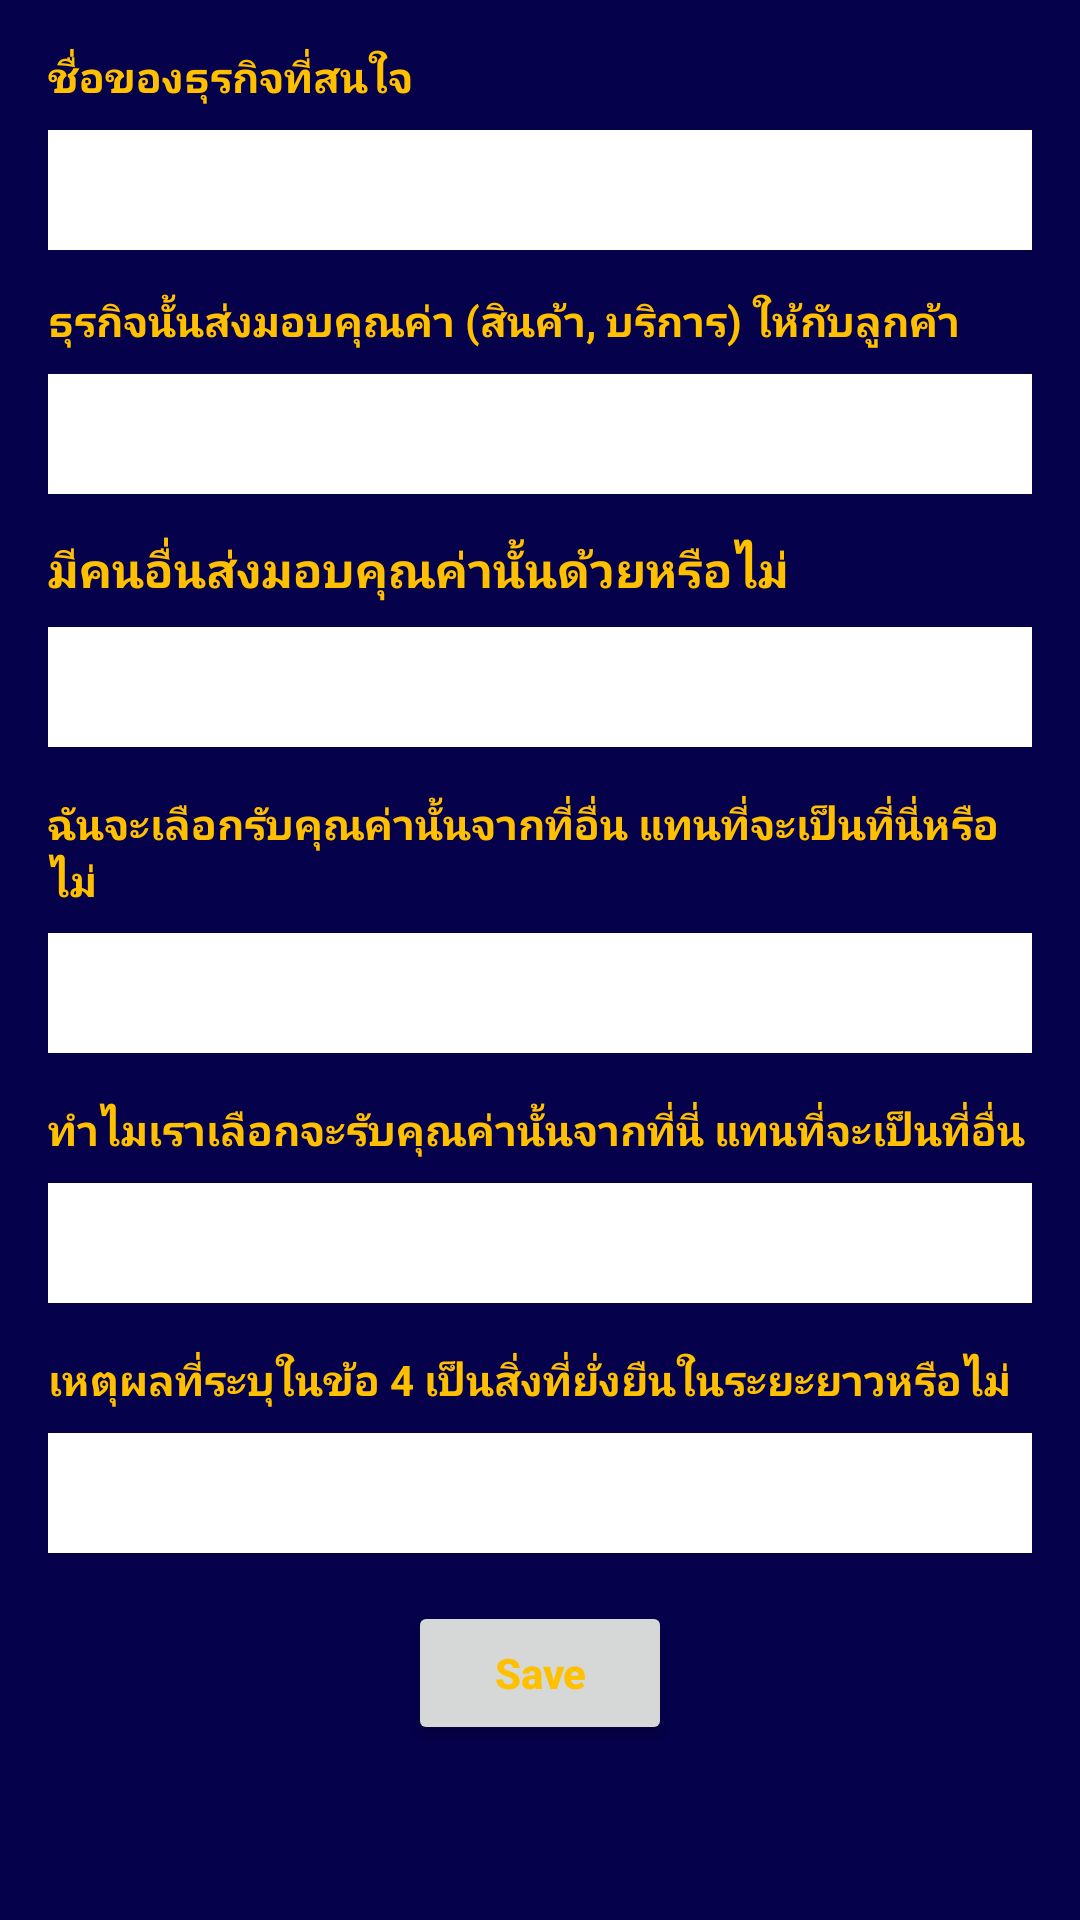

Write the Android layout XML for this screen, with the resource values it uses.
<!-- AndroidManifest.xml: application theme Theme.Neardroid -->
<!-- res/layout/fragment_fishing_net_survey.xml -->
<?xml version="1.0" encoding="utf-8"?>
<androidx.constraintlayout.widget.ConstraintLayout xmlns:android="http://schemas.android.com/apk/res/android"
    xmlns:tools="http://schemas.android.com/tools"
    android:layout_width="match_parent"
    android:layout_height="match_parent"
    xmlns:app="http://schemas.android.com/apk/res-auto"
    android:padding="16dp"
    android:background="@color/deep_blue"
    tools:context=".invest.fisginh_net.fragment.FishingNetSurveyFragment">

    <TextView
        android:id="@+id/nameTextView"
        android:layout_width="match_parent"
        android:layout_height="wrap_content"
        android:textColor="@color/gold"
        android:text="ชื่อของธุรกิจที่สนใจ"
        android:textSize="14sp"
        android:textStyle="bold"
        tools:ignore="MissingConstraints" />

    <EditText
        android:id="@+id/nameEditText"
        android:layout_width="match_parent"
        android:layout_height="40dp"
        app:layout_constraintTop_toBottomOf="@+id/nameTextView"
        app:layout_constraintLeft_toLeftOf="parent"
        app:layout_constraintRight_toRightOf="parent"
        android:textColor="@color/black"
        android:background="@color/white"
        android:layout_marginTop="8dp"
        android:inputType="text" />

    <TextView
        android:id="@+id/questionTextView"
        android:layout_width="match_parent"
        android:layout_height="wrap_content"
        android:textColor="@color/gold"
        android:text="ธุรกิจนั้นส่งมอบคุณค่า (สินค้า, บริการ) ให้กับลูกค้า"
        app:layout_constraintTop_toBottomOf="@id/nameEditText"
        android:layout_marginTop="14dp"
        android:textSize="14sp"
        android:textStyle="bold"
        tools:ignore="MissingConstraints" />

    <EditText
        android:id="@+id/questionEditText"
        android:layout_width="match_parent"
        android:layout_height="40dp"
        app:layout_constraintTop_toBottomOf="@+id/questionTextView"
        app:layout_constraintLeft_toLeftOf="parent"
        app:layout_constraintRight_toRightOf="parent"
        android:textColor="@color/black"
        android:background="@color/white"
        android:layout_marginTop="8dp"
        android:inputType="text" />

    <TextView
        android:id="@+id/questionTextView2"
        android:layout_width="match_parent"
        android:layout_height="wrap_content"
        android:textColor="@color/gold"
        android:text="มีคนอื่นส่งมอบคุณค่านั้นด้วยหรือไม่"
        android:textSize="16sp"
        android:textStyle="bold"
        android:layout_marginTop="14dp"
        app:layout_constraintTop_toBottomOf="@id/questionEditText"
        tools:ignore="MissingConstraints" />

    <EditText
        android:id="@+id/questionEditText2"
        android:layout_width="match_parent"
        android:layout_height="40dp"
        app:layout_constraintTop_toBottomOf="@+id/questionTextView2"
        app:layout_constraintLeft_toLeftOf="parent"
        app:layout_constraintRight_toRightOf="parent"
        android:textColor="@color/black"
        android:background="@color/white"
        android:layout_marginTop="8dp"
        android:inputType="text" />

    <TextView
        android:id="@+id/questionTextView3"
        android:layout_width="match_parent"
        android:layout_height="wrap_content"
        android:textColor="@color/gold"
        android:text="ฉันจะเลือกรับคุณค่านั้นจากที่อื่น แทนที่จะเป็นที่นี่หรือไม่"
        android:textSize="14sp"
        android:textStyle="bold"
        android:layout_marginTop="16dp"
        app:layout_constraintTop_toBottomOf="@id/questionEditText2"
        tools:ignore="MissingConstraints" />

    <EditText
        android:id="@+id/questionEditText3"
        android:layout_width="match_parent"
        android:layout_height="40dp"
        app:layout_constraintTop_toBottomOf="@+id/questionTextView3"
        app:layout_constraintLeft_toLeftOf="parent"
        app:layout_constraintRight_toRightOf="parent"
        android:background="@color/white"
        android:textColor="@color/black"
        android:layout_marginTop="8dp"
        android:inputType="text" />

    <TextView
        android:id="@+id/questionTextView4"
        android:layout_width="match_parent"
        android:layout_height="wrap_content"
        android:textColor="@color/gold"
        android:text="ทำไมเราเลือกจะรับคุณค่านั้นจากที่นี่ แทนที่จะเป็นที่อื่น"
        android:textSize="14sp"
        android:textStyle="bold"
        android:layout_marginTop="16dp"
        app:layout_constraintTop_toBottomOf="@id/questionEditText3"
        tools:ignore="MissingConstraints" />

    <EditText
        android:id="@+id/questionEditText4"
        android:layout_width="match_parent"
        android:layout_height="40dp"
        app:layout_constraintTop_toBottomOf="@+id/questionTextView4"
        app:layout_constraintLeft_toLeftOf="parent"
        app:layout_constraintRight_toRightOf="parent"
        android:background="@color/white"
        android:textColor="@color/black"
        android:layout_marginTop="8dp"
        android:inputType="text" />

    <TextView
        android:id="@+id/questionTextView5"
        android:layout_width="match_parent"
        android:layout_height="wrap_content"
        android:textColor="@color/gold"
        android:text="เหตุผลที่ระบุในข้อ 4 เป็นสิ่งที่ยั่งยืนในระยะยาวหรือไม่"
        android:textSize="14sp"
        android:textStyle="bold"
        android:layout_marginTop="16dp"
        app:layout_constraintTop_toBottomOf="@id/questionEditText4"
        tools:ignore="MissingConstraints" />

    <EditText
        android:id="@+id/questionEditText5"
        android:layout_width="match_parent"
        android:layout_height="40dp"
        app:layout_constraintTop_toBottomOf="@+id/questionTextView5"
        app:layout_constraintLeft_toLeftOf="parent"
        app:layout_constraintRight_toRightOf="parent"
        android:background="@color/white"
        android:textColor="@color/black"
        android:layout_marginTop="8dp"
        android:inputType="text" />

    <Button
        android:id="@+id/saveButton"
        android:layout_width="wrap_content"
        android:layout_height="wrap_content"
        android:text="Save"
        android:textAllCaps="false"
        android:layout_marginTop="16dp"
        android:textStyle="bold"
        android:textColor="@color/gold"
        app:layout_constraintTop_toBottomOf="@id/questionEditText5"
        app:layout_constraintLeft_toLeftOf="parent"
        app:layout_constraintRight_toRightOf="parent"
        />

</androidx.constraintlayout.widget.ConstraintLayout>
<!-- resources referenced by this layout -->
<resources>
  <color name="black">#FF000000</color>
  <color name="deep_blue">#05014a</color>
  <color name="gold">#FFC000</color>
  <color name="white">#FFFFFFFF</color>
  <style name="Theme.Neardroid" parent="Theme.MaterialComponents.DayNight.DarkActionBar">
          
          <item name="colorPrimary">@color/green_yoda</item>
          <item name="colorPrimaryVariant">@color/green_baby_yoda</item>
          <item name="colorOnPrimary">@color/white</item>
          
          <item name="colorSecondary">@color/deep_blue</item>
          <item name="colorSecondaryVariant">@color/gold</item>
          <item name="colorOnSecondary">@color/black</item>
          
          <item name="android:statusBarColor">?attr/colorPrimaryVariant</item>
          
      </style>
  <color name="green_yoda">#a6e18a</color>
  <color name="green_baby_yoda">#90f89a</color>
</resources>
